The GitHub repository mao12x/Fuzzy_Vgg contains a labelled image folder "KACD3" with 4 categories: mild demented, moderate demented, non demented, very mild demented. Examples follow, each with its label.

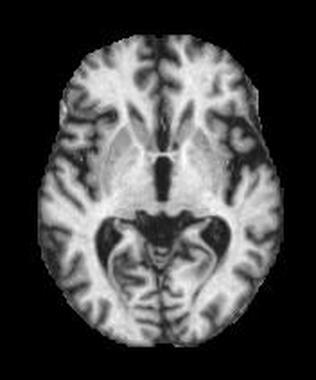
Label: moderate demented

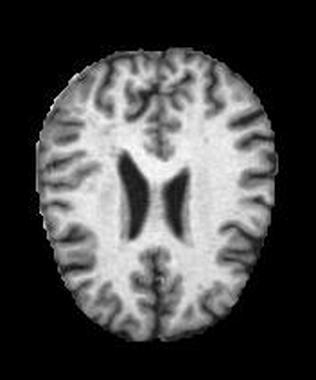
Label: very mild demented

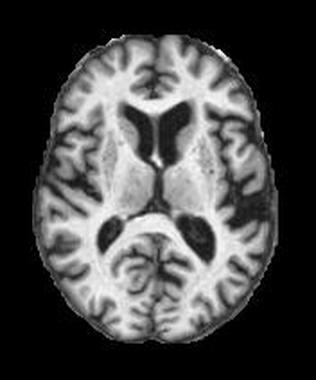
Label: mild demented

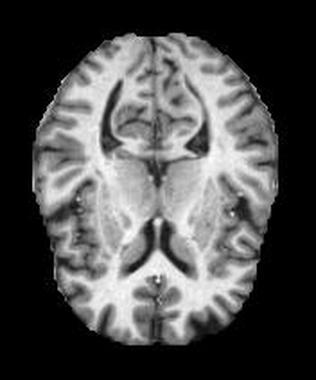
Label: non demented

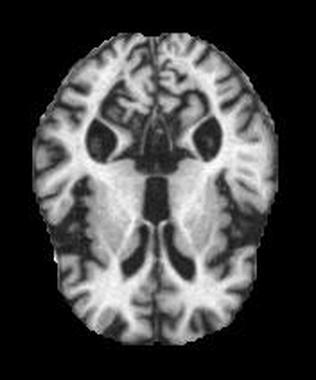
Label: moderate demented

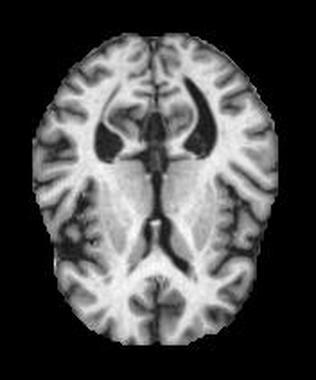
Label: very mild demented
